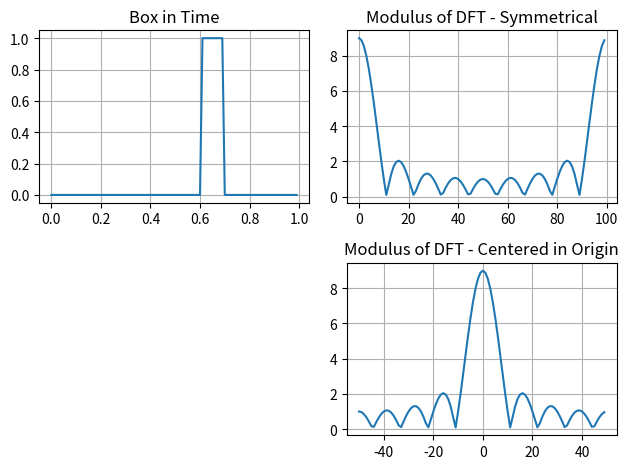

Write Python code to recreate this figure.
import numpy as np
import matplotlib.pyplot as plt

f = np.arange(0, 1, 0.01)
h = (f > 0.6) & (f < 0.7)

H = np.abs(np.fft.fft(h))

plt.close('all')

plt.subplot(2, 2, 1)
plt.plot(f, h)
plt.title('Box in Time')
plt.grid(True)

plt.subplot(2, 2, 2)
plt.plot(H)
plt.title('Modulus of DFT - Symmetrical')
plt.grid(True)

N = int(len(H) / 2)
plt.subplot(2, 2, 4)
plt.plot(np.arange(-N, N), np.concatenate((H[N:], H[:N])))
plt.title('Modulus of DFT - Centered in Origin')
plt.grid(True)

plt.tight_layout()
plt.show()
